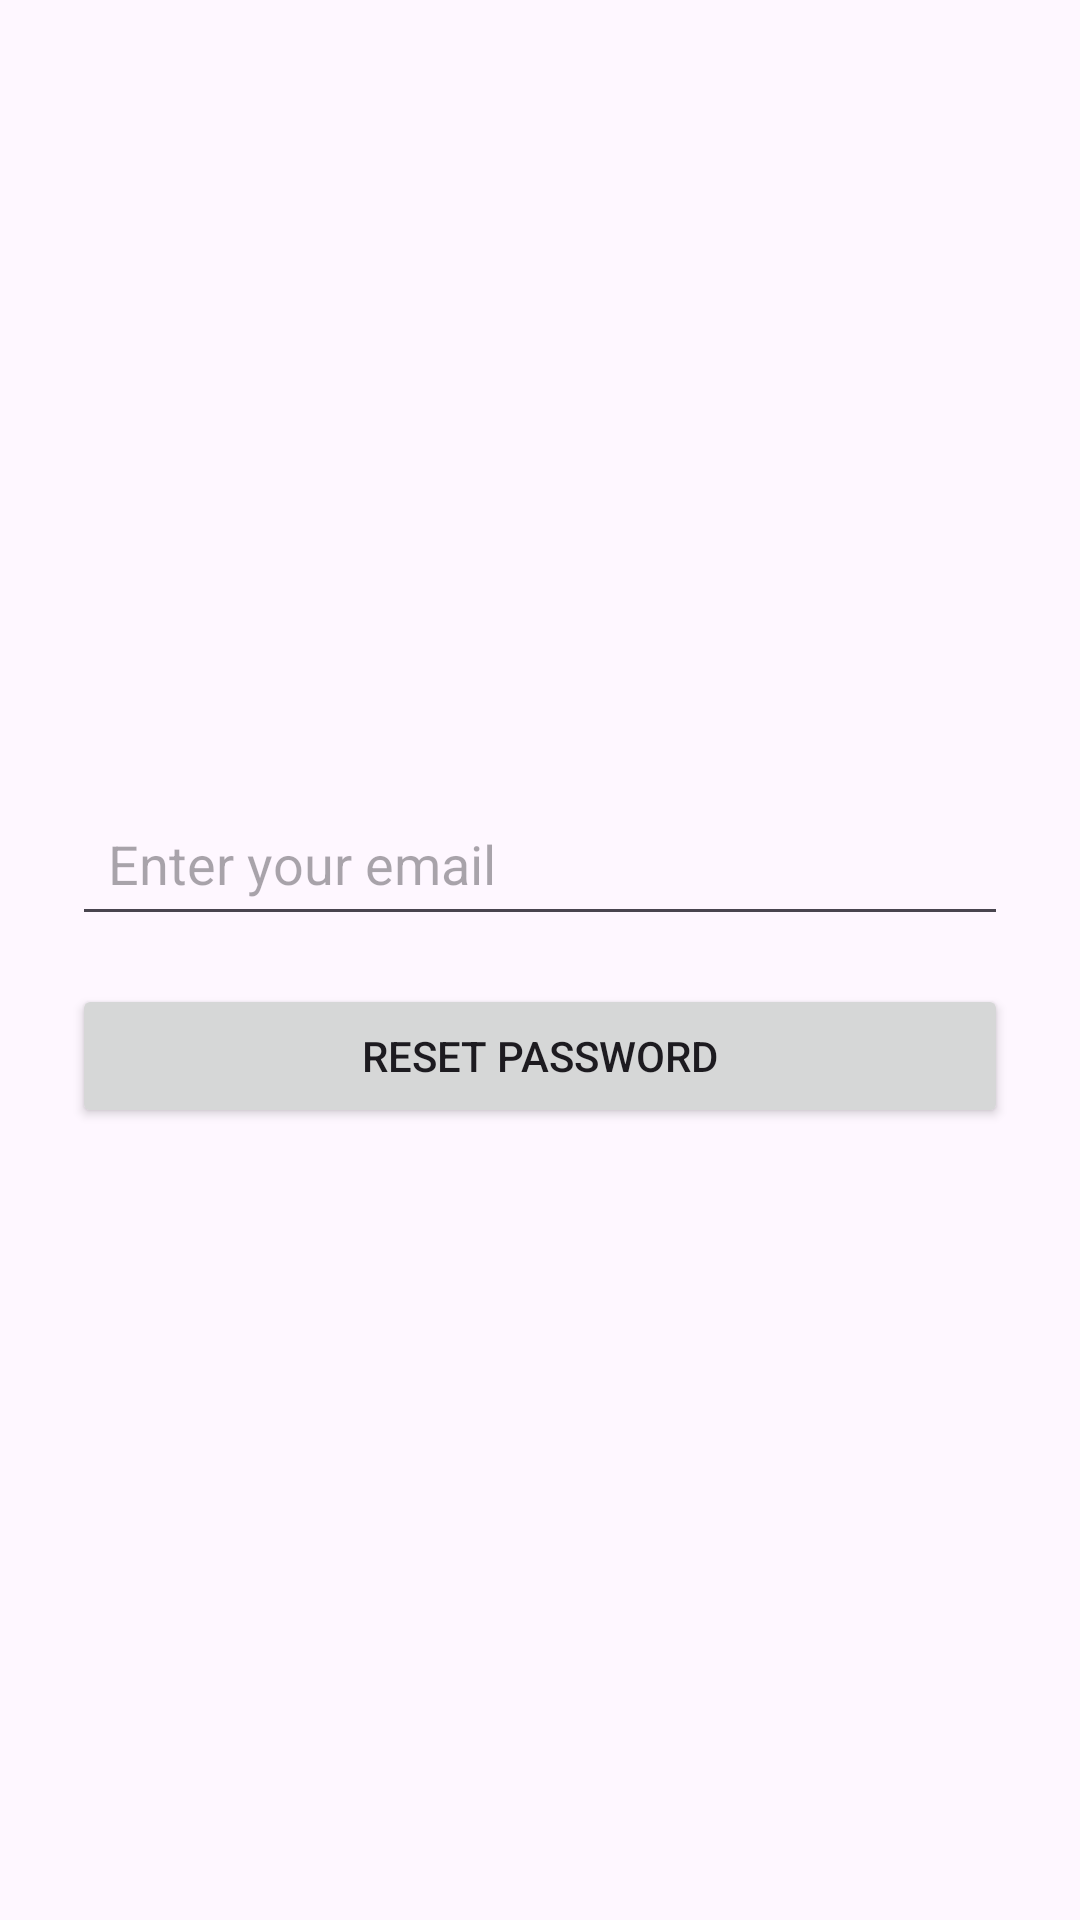

Here is an Android app screen rendered from its layout file. Give the layout XML and the strings, colors and styles it references.
<!-- AndroidManifest.xml: application theme Theme.WilderCards -->
<!-- res/layout/activity_forgot_password.xml -->
<?xml version="1.0" encoding="utf-8"?>
<LinearLayout
    xmlns:android="http://schemas.android.com/apk/res/android"
    android:layout_width="match_parent"
    android:layout_height="match_parent"
    android:orientation="vertical"
    android:gravity="center"
    android:padding="24dp">

    <EditText
        android:id="@+id/emailInput"
        android:layout_width="match_parent"
        android:layout_height="wrap_content"
        android:hint="@string/forgot_password_email_hint"
        android:inputType="textEmailAddress"
        android:padding="12dp"/>

    <Button
        android:id="@+id/resetPasswordButton"
        android:layout_width="match_parent"
        android:layout_height="wrap_content"
        android:text="@string/forgot_password_reset_button"
        android:layout_marginTop="16dp"/>
</LinearLayout>
<!-- resources referenced by this layout -->
<resources>
  <string name="forgot_password_email_hint">Enter your email</string>
  <string name="forgot_password_reset_button">Reset Password</string>
  <style name="Theme.WilderCards" parent="Base.Theme.WilderCards" />
  <style name="Base.Theme.WilderCards" parent="Theme.Material3.DayNight.NoActionBar">
          
          
      </style>
</resources>
